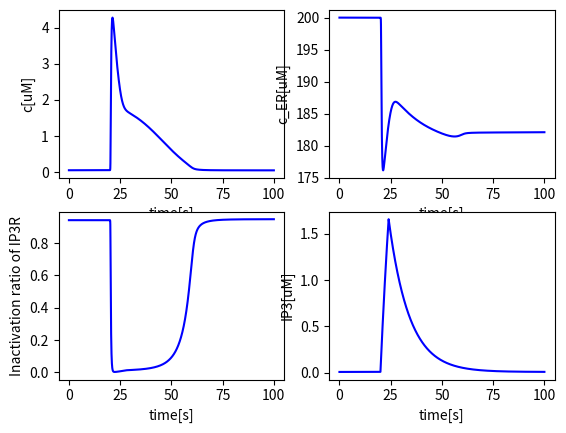
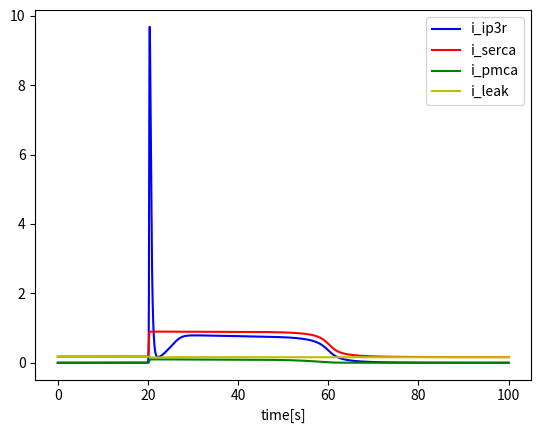

Here is the Python script that generated these plots, in order:
#!/usr/bin/env python
# -*- coding: utf-8 -*-

import numpy as np
import matplotlib.pyplot as plt
from scipy.integrate import odeint

class DeYoungKeizerCell:
    '''Simplified De Young-Keizer model, modified from p101 of "Models of Calcium Signalling" by J. Sneyd'''
    def __init__(self, T = 100, dt = 0.001):
        # General Parameters
        self.delta = 1
        self.gamma = 5.5

        # IPR

        '''DeYoungKeizer'''
        self.v_ip3r = 0.5 # 1.11
        self.k_p = 0.13
        self.k_c = 0.082

        '''Hofer'''
        # self.v_ip3r = 0.08
        # self.ka = 0.2
        # self.kip = 0.3

        '''Sneyd'''
        # self.v_ip3r = 0.1
        # self.k_p = 0.3 # 0.01 (This value can make this model similar to Hofer model)
        # self.k_c = 0.7 # Atri
        # self.k_2 = 0.7 # Atri

        # Inactivation ratio
        self.ki = 0.2
        self.k_6 = 4

        # SERCA
        self.v_serca = 0.9
        self.k_serca = 0.1

        # PMCA
        self.v_pmca = 0.1
        self.k_pmca = 0.3

        # IP3
        self.ip_decay = 0.1 # 0.04

        # Initial values
        self.c0 = 0.05
        self.s0 = 200
        self.r0 = 0.94117
        self.ip0 = 0.01

        # Time constants
        self.T = T
        self.dt = dt
        self.time = np.linspace(0, T, int(T/dt))


    '''IP3R terms'''

    '''DeYoungKeizer'''
    def i_ip3r(self, c, s, r, ip):
            return self.v_ip3r * (ip / (self.k_p + ip))**3 \
                * (c / (self.k_c + c))**3 * r * (s - c)

    '''Hofer'''
    # def i_ip3r(self, c, s, r, ip):
    #     return (self.v_ip3r * r * c**2 * ip**2 / (self.ka**2 + c**2) / (self.kip**2 + ip**2)) * (s - c)

    '''Sneyd'''
    # def i_ip3r(self, c, c_t, r, ip):
    #     # Atri 1993 IP3R
    #     return self.v_ip3r * (ip**3 / (self.k_p**3 + ip**3)) \
    #         * (c / (self.k_c + c)) * r * ((c_t-c)*self.gamma - c)

    def v_r(self, c, r):
        # Rate of the inactivation ratio
        return self.k_6 * (self.ki**2 / (self.ki**2 + c**2) - r)

    '''SERCA'''
    def i_serca(self, c):
        # SERCA [uM/s]
        return self.v_serca * c**2 / (c**2 + self.k_serca**2)

    '''Leak from ER'''
    def i_leak(self, c, s):
        # Leak from ER to cytosol [uM/s]
        v_leak = (- self.i_ip3r(self.c0, self.s0, self.r0, self.ip0) 
        + self.i_serca(self.c0)) / (self.s0 - self.c0)
        return v_leak * (s - c)

    '''PMCA'''
    def i_pmca(self, c):
        return self.v_pmca * c**2 / (c**2 + self.k_pmca**2)

    '''Inward current'''
    def i_in(self):
        return self.i_pmca(self.c0)

    '''Stimulation'''
    def stim(self, t):
        if 20 <= t < 24:
            return 0.5 # 0.1
        else:
            return self.ip_decay * self.ip0

    '''Time stepping terms'''
    def rhs(self, y, t):
        # Right-hand side formulation
        c, s, r, ip = y

        dcdt = self.i_ip3r(c, s, r, ip) + self.i_leak(c, s) - self.i_serca(c) + (self.i_in() - self.i_pmca(c)) * self.delta
        dsdt = self.gamma * (self.i_serca(c) - self.i_ip3r(c, s, r, ip) - self.i_leak(c, s))
        drdt = self.v_r(c, r)
        dipdt = self.stim(t) - self.ip_decay * ip

        return [dcdt, dsdt, drdt, dipdt]

    def step(self):
        # Time stepping    
        y0 = [self.c0, self.s0, self.r0, self.ip0]
        sol = odeint(self.rhs, y0, self.time, hmax = 0.005)
        return sol

    '''Plot'''
    def plot(self, a, tmin=0, tmax=1000, xlabel = 'time[s]', ylabel = None, color = 'b'):
        plt.plot(self.time[int(tmin/self.dt):int(tmax/self.dt)], a[int(tmin/self.dt):int(tmax/self.dt)], color)
        if xlabel:  plt.xlabel(xlabel)
        if ylabel:  plt.ylabel(ylabel)

if __name__ == "__main__":
    model = DeYoungKeizerCell(100)
    sol = model.step()
    c = sol[:,0]
    s = sol[:,1]
    r = sol[:,2]
    ip = sol[:,3]

    # Plot the results
    plt.figure()
    plt.subplot(221)
    model.plot(c, ylabel = 'c[uM]')
    plt.subplot(222)
    model.plot(s, ylabel = 'c_ER[uM]')
    plt.subplot(223)
    model.plot(r, ylabel = 'Inactivation ratio of IP3R')
    plt.subplot(224)
    model.plot(ip, ylabel = 'IP3[uM]')
    plt.show()

    # Plot the currents
    plt.figure()
    model.plot(model.i_ip3r(c, s, r, ip), color='b')
    model.plot(model.i_serca(c), color = 'r')
    model.plot(model.i_pmca(c), color = 'g')
    model.plot(model.i_leak(c, s), color = 'y')
    plt.legend(['i_ip3r', 'i_serca', 'i_pmca', 'i_leak'])
    plt.show()
    
